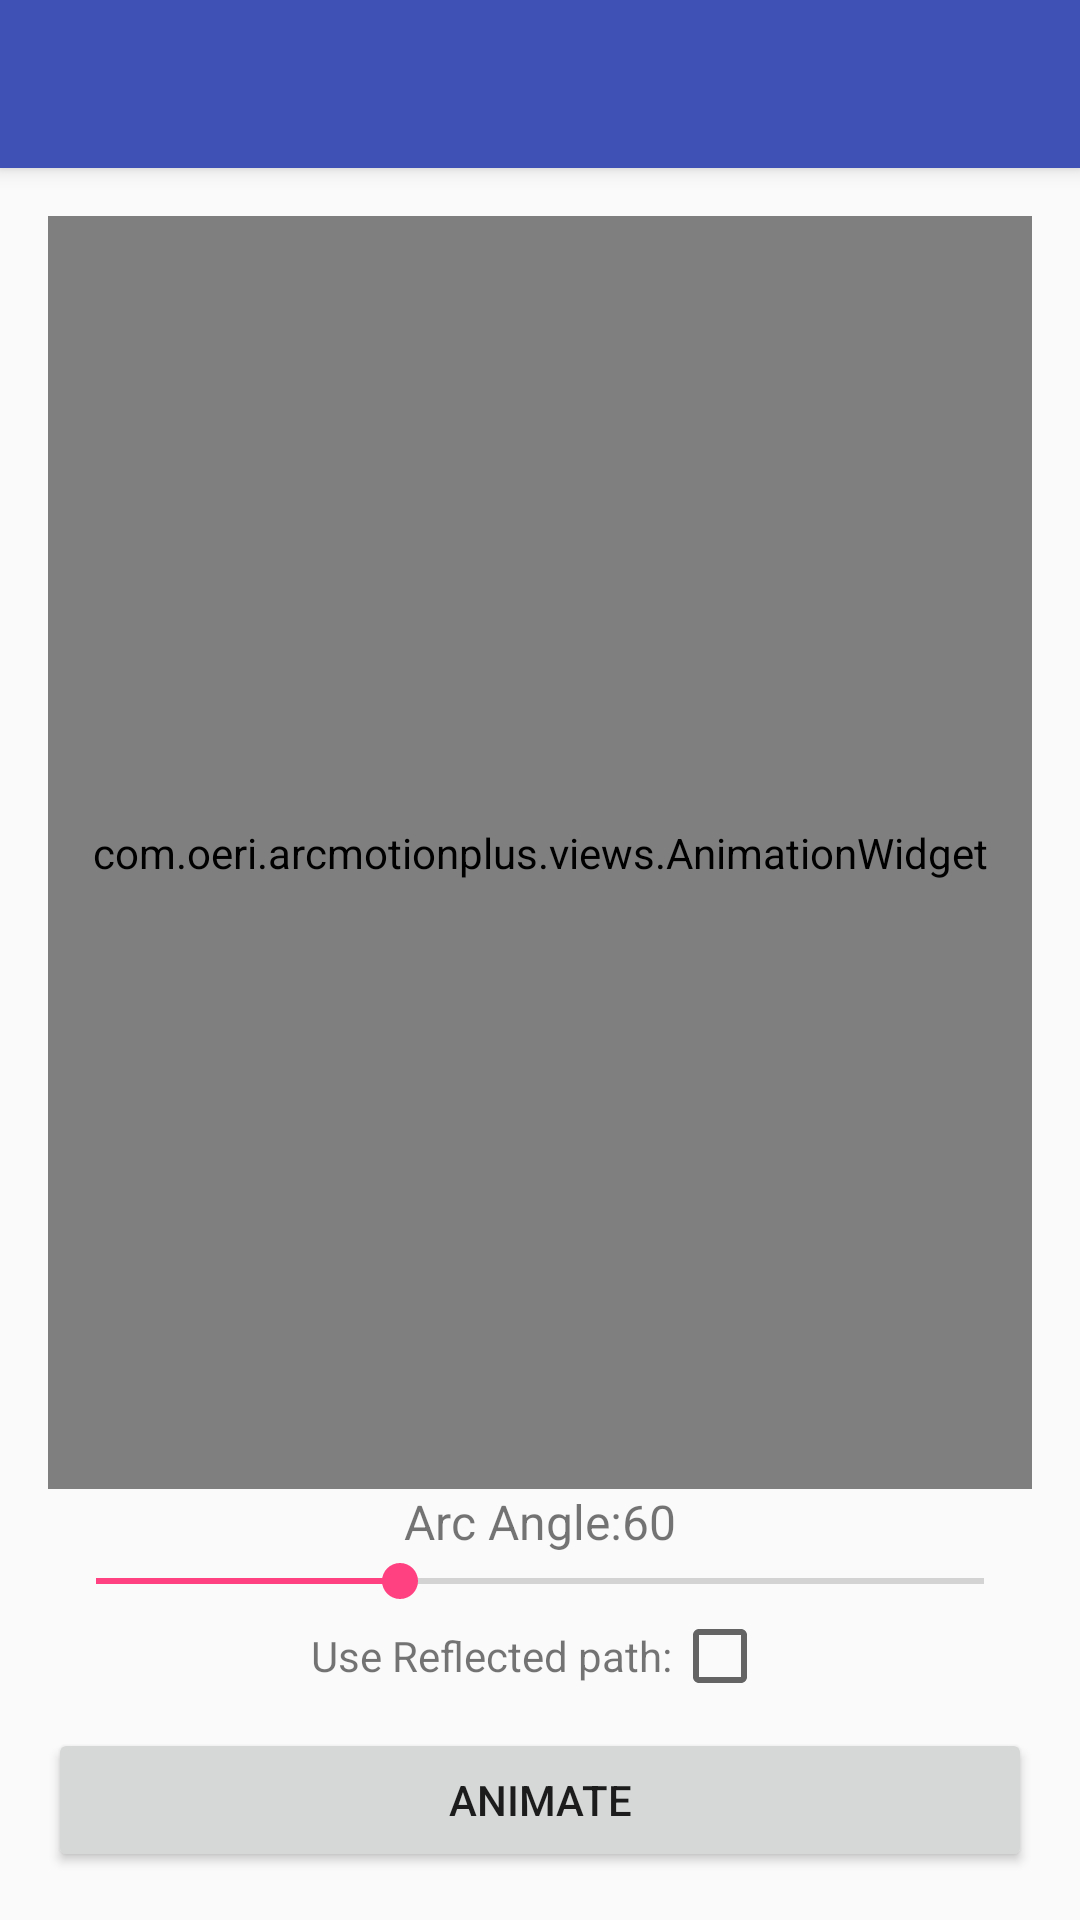

This screen was rendered from an Android layout file. Write that file and the resources it references.
<!-- AndroidManifest.xml: activity theme AppTheme.NoActionBar -->
<!-- res/layout/activity_animation_example.xml -->
<?xml version="1.0" encoding="utf-8"?>
<android.support.design.widget.CoordinatorLayout xmlns:android="http://schemas.android.com/apk/res/android"
    xmlns:app="http://schemas.android.com/apk/res-auto"
    xmlns:tools="http://schemas.android.com/tools"
    android:layout_width="match_parent"
    android:layout_height="match_parent"
    android:fitsSystemWindows="true"
    tools:context="com.oeri.arcmotionplus.AnimationExampleActivity">

    <android.support.design.widget.AppBarLayout
        android:layout_width="match_parent"
        android:layout_height="wrap_content"
        android:theme="@style/AppTheme.AppBarOverlay">

        <android.support.v7.widget.Toolbar
            android:id="@+id/toolbar"
            android:layout_width="match_parent"
            android:layout_height="?attr/actionBarSize"
            android:background="?attr/colorPrimary"
            app:popupTheme="@style/AppTheme.PopupOverlay" />

    </android.support.design.widget.AppBarLayout>

    <include layout="@layout/content_animation_example" />


</android.support.design.widget.CoordinatorLayout>
<!-- res/layout/content_animation_example.xml (included above) -->
<?xml version="1.0" encoding="utf-8"?>
<LinearLayout xmlns:android="http://schemas.android.com/apk/res/android"
    xmlns:app="http://schemas.android.com/apk/res-auto"
    xmlns:tools="http://schemas.android.com/tools"
    android:layout_width="match_parent"
    android:layout_height="match_parent"
    android:orientation="vertical"
    android:paddingBottom="@dimen/activity_vertical_margin"
    android:paddingLeft="@dimen/activity_horizontal_margin"
    android:paddingRight="@dimen/activity_horizontal_margin"
    android:paddingTop="@dimen/activity_vertical_margin"
    app:layout_behavior="@string/appbar_scrolling_view_behavior"
    tools:context="com.oeri.arcmotionplus.AnimationExampleActivity"
    tools:showIn="@layout/activity_animation_example">


    <LinearLayout
        android:layout_width="match_parent"
        android:layout_height="match_parent"
        android:orientation="vertical">

        <com.oeri.arcmotionplus.views.AnimationWidget
            android:id="@+id/animationWidget"
            android:layout_width="match_parent"
            android:layout_height="0dp"
            android:layout_weight="1" />

        <LinearLayout
            android:layout_width="match_parent"
            android:layout_height="wrap_content"
            android:gravity="center">

            <TextView
                android:layout_width="wrap_content"
                android:layout_height="wrap_content"
                android:layout_gravity="center"
                android:text="Arc Angle:"
                android:textSize="16sp" />

            <TextView
                android:id="@+id/angleText"
                android:layout_width="wrap_content"
                android:layout_height="wrap_content"
                android:text="60"
                android:textSize="16sp" />

        </LinearLayout>

        <SeekBar
            android:id="@+id/arcAngle"
            android:layout_width="match_parent"
            android:layout_height="wrap_content"
            android:max="178"
            android:progress="61" />

        <LinearLayout
            android:layout_width="match_parent"
            android:layout_height="wrap_content"
            android:gravity="center"
            android:orientation="horizontal">

            <TextView
                android:layout_width="wrap_content"
                android:layout_height="wrap_content"
                android:layout_gravity="center"
                android:text="Use Reflected path:" />

            <CheckBox
                android:id="@+id/reflected"
                android:layout_width="wrap_content"
                android:layout_height="wrap_content"
                android:checked="false" />
        </LinearLayout>

        <Button
            android:id="@+id/animateButton"
            android:layout_width="match_parent"
            android:layout_height="wrap_content"
            android:layout_marginTop="8dp"
            android:onClick="clickAnimate"
            android:text="Animate" />

    </LinearLayout>
</LinearLayout>
<!-- resources referenced by this layout -->
<resources>
  <dimen name="activity_horizontal_margin">16dp</dimen>
  <dimen name="activity_vertical_margin">16dp</dimen>
  <style name="AppTheme.AppBarOverlay" parent="ThemeOverlay.AppCompat.Dark.ActionBar" />
  <style name="AppTheme.PopupOverlay" parent="ThemeOverlay.AppCompat.Light" />
  <style name="AppTheme.NoActionBar">
          <item name="windowActionBar">false</item>
          <item name="windowNoTitle">true</item>
      </style>
</resources>
